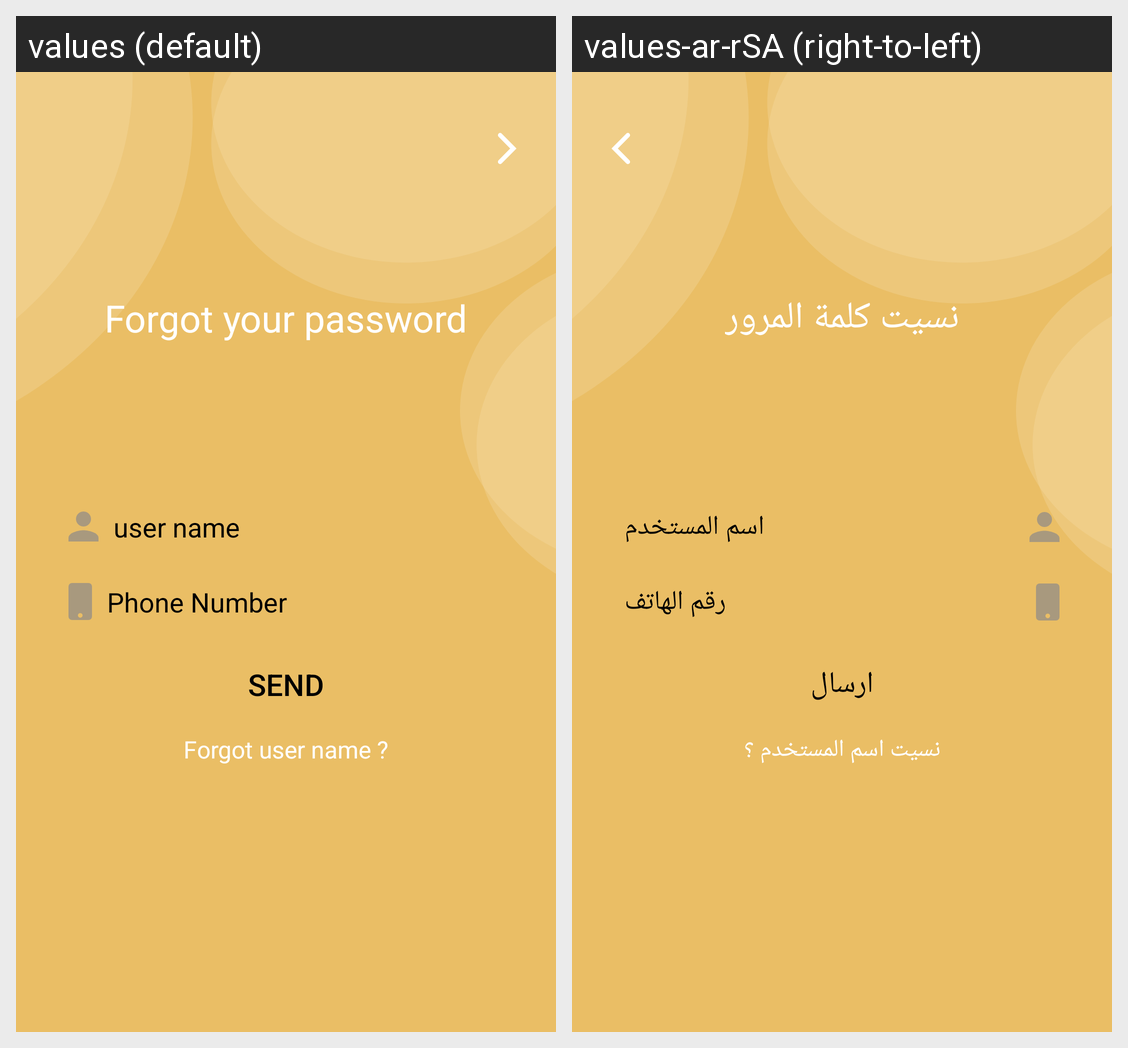

For this localized Android screen grid, give each drawn string resource with its value in every locale shown.
Android screen res/layout/activity_forget_password.xml rendered under 2 locales, left to right: values (default), values-ar-rSA (right-to-left). Device: Nexus 5 (rendered at 1080×1920; each locale shown at half size, 540×960, under a caption strip naming it); theme AppTheme.
Strings drawn on this screen, with the default value and each locale's value (text and hints the layout hard-codes, and strings that could not be matched under every locale, appear in the picture but are not listed):

forgot_your_password
  values: Forgot your password
  values-ar-rSA: نسيت كلمة المرور

user_name
  values: user name
  values-ar-rSA: اسم المستخدم

phone_number
  values: Phone Number
  values-ar-rSA: رقم الهاتف

send
  values: Send
  values-ar-rSA: ارسال

forgot_user_name
  values: Forgot user name ?
  values-ar-rSA: نسيت اسم المستخدم ؟
